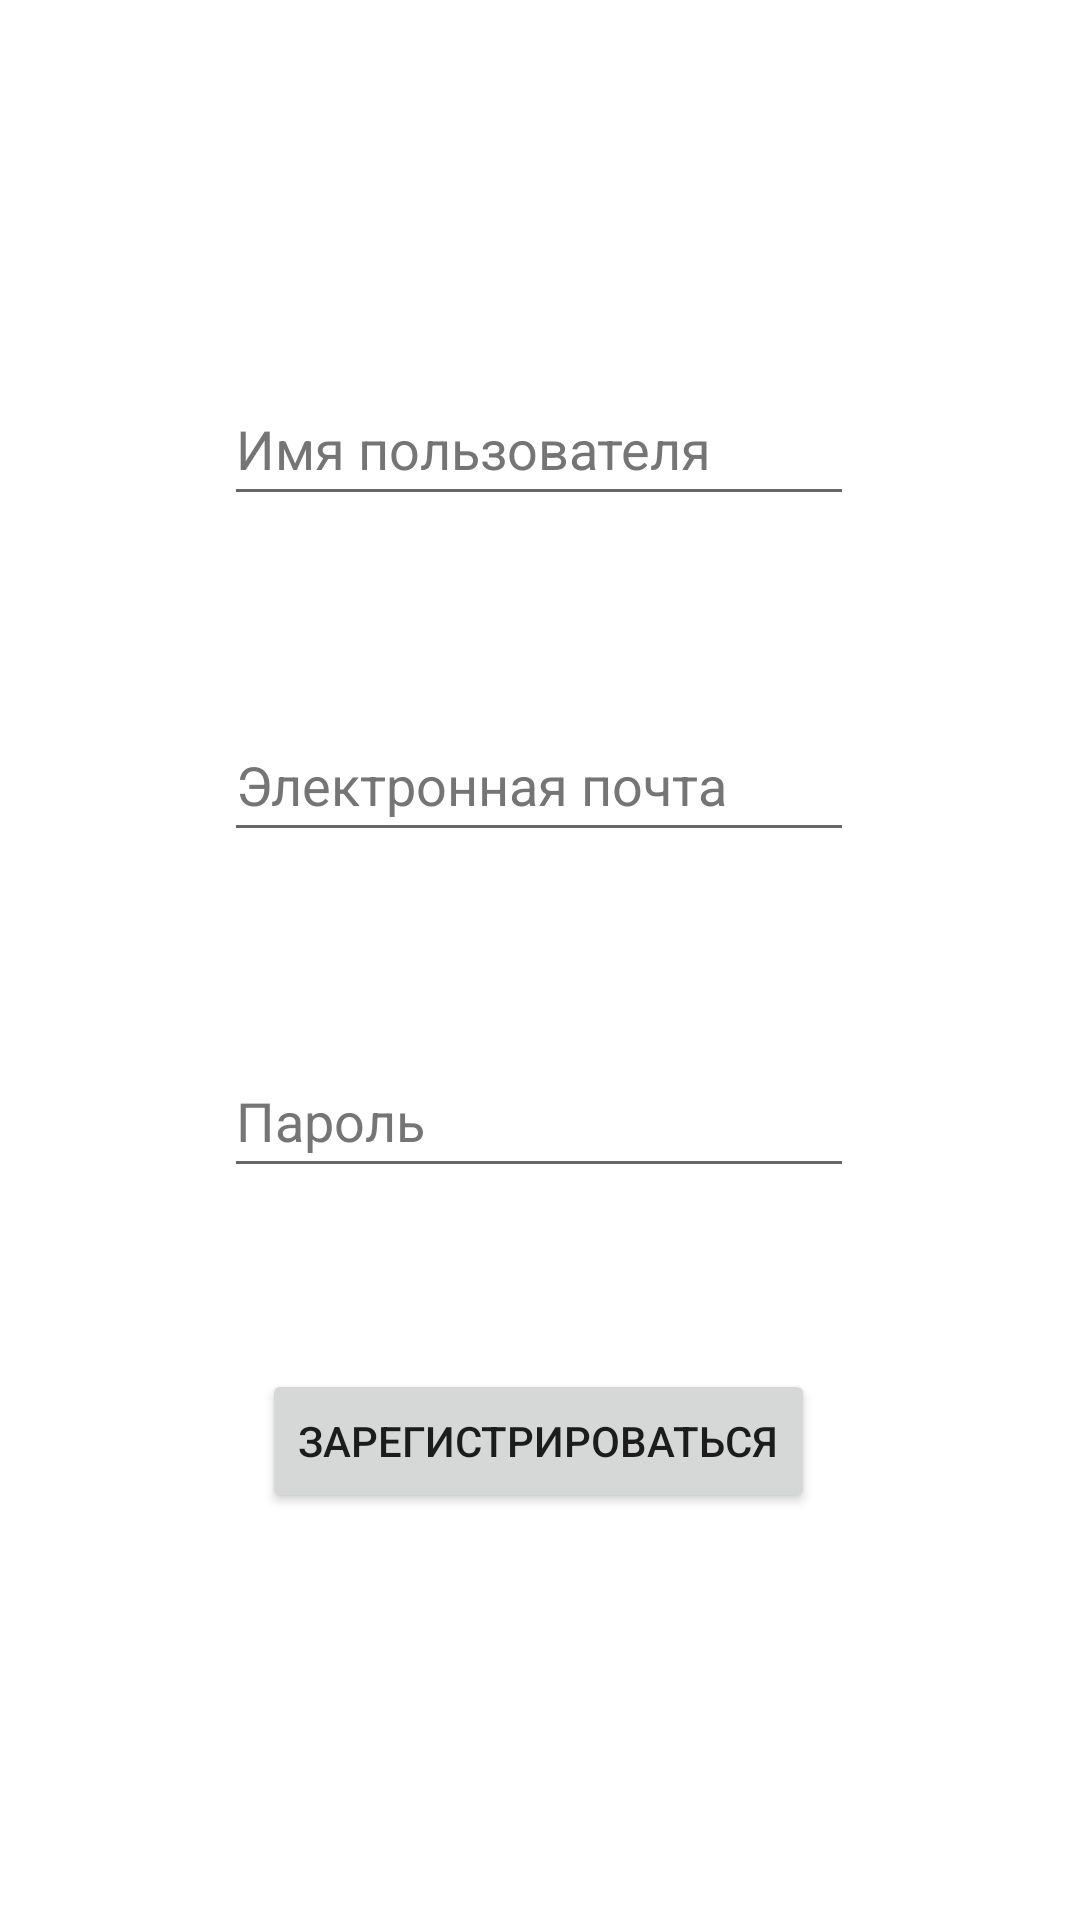

Produce the Android XML layout that renders to this screen, including the resource entries it uses.
<!-- AndroidManifest.xml: application theme Theme.Autoservice -->
<!-- res/layout/activity_registration.xml -->
<?xml version="1.0" encoding="utf-8"?>
<androidx.constraintlayout.widget.ConstraintLayout xmlns:android="http://schemas.android.com/apk/res/android"
    xmlns:app="http://schemas.android.com/apk/res-auto"
    xmlns:tools="http://schemas.android.com/tools"
    android:layout_width="match_parent"
    android:layout_height="match_parent"
    tools:context=".Registration">

    <EditText
        android:id="@+id/TextName"
        android:layout_width="wrap_content"
        android:layout_height="wrap_content"
        android:layout_marginTop="124dp"
        android:ems="10"
        android:hint="@string/name"
        android:inputType="textPersonName"
        android:minHeight="48dp"
        android:textColorHint="#757575"
        app:layout_constraintEnd_toEndOf="parent"
        app:layout_constraintHorizontal_bias="0.497"
        app:layout_constraintStart_toStartOf="parent"
        app:layout_constraintTop_toTopOf="parent"
        android:importantForAutofill="no" />

    <EditText
        android:id="@+id/TextEmail"
        android:layout_width="wrap_content"
        android:layout_height="wrap_content"
        android:layout_marginTop="64dp"
        android:ems="10"
        android:hint="@string/email"
        android:inputType="textEmailAddress"
        android:minHeight="48dp"
        android:textColorHint="#757575"
        app:layout_constraintEnd_toEndOf="parent"
        app:layout_constraintHorizontal_bias="0.497"
        app:layout_constraintStart_toStartOf="parent"
        app:layout_constraintTop_toBottomOf="@+id/TextName"
        android:importantForAutofill="no" />

    <EditText
        android:id="@+id/TextPassword"
        android:layout_width="wrap_content"
        android:layout_height="wrap_content"
        android:layout_marginTop="64dp"
        android:ems="10"
        android:hint="@string/password"
        android:inputType="textPassword"
        android:minHeight="48dp"
        android:textColorHint="#757575"
        app:layout_constraintEnd_toEndOf="parent"
        app:layout_constraintHorizontal_bias="0.497"
        app:layout_constraintStart_toStartOf="parent"
        app:layout_constraintTop_toBottomOf="@+id/TextEmail"
        android:importantForAutofill="no" />

    <Button
        android:id="@+id/RegisterButton"
        android:layout_width="wrap_content"
        android:layout_height="wrap_content"
        android:text="@string/register"
        app:layout_constraintBottom_toBottomOf="parent"
        app:layout_constraintEnd_toEndOf="parent"
        app:layout_constraintHorizontal_bias="0.497"
        app:layout_constraintStart_toStartOf="parent"
        app:layout_constraintTop_toBottomOf="@+id/TextPassword"
        app:layout_constraintVertical_bias="0.308" />
</androidx.constraintlayout.widget.ConstraintLayout>
<!-- resources referenced by this layout -->
<resources>
  <string name="email">Электронная почта</string>
  <string name="name">Имя пользователя</string>
  <string name="password">Пароль</string>
  <string name="register">Зарегистрироваться</string>
  <style name="Theme.Autoservice" parent="Theme.MaterialComponents.DayNight.DarkActionBar">
          
          <item name="colorPrimary">@color/blue_700</item>
          <item name="colorPrimaryVariant">@color/blue_900</item>
          <item name="colorOnPrimary">@color/white</item>
          
          <item name="colorSecondary">@color/teal_200</item>
          <item name="colorSecondaryVariant">@color/teal_700</item>
          <item name="colorOnSecondary">@color/black</item>
          
          <item name="android:statusBarColor">?attr/colorPrimaryVariant</item>
          
      </style>
  <color name="blue_700">#1976D2</color>
  <color name="blue_900">#0D47A1</color>
  <color name="white">#FFFFFFFF</color>
  <color name="teal_200">#FF03DAC5</color>
  <color name="teal_700">#FF018786</color>
  <color name="black">#FF000000</color>
</resources>
